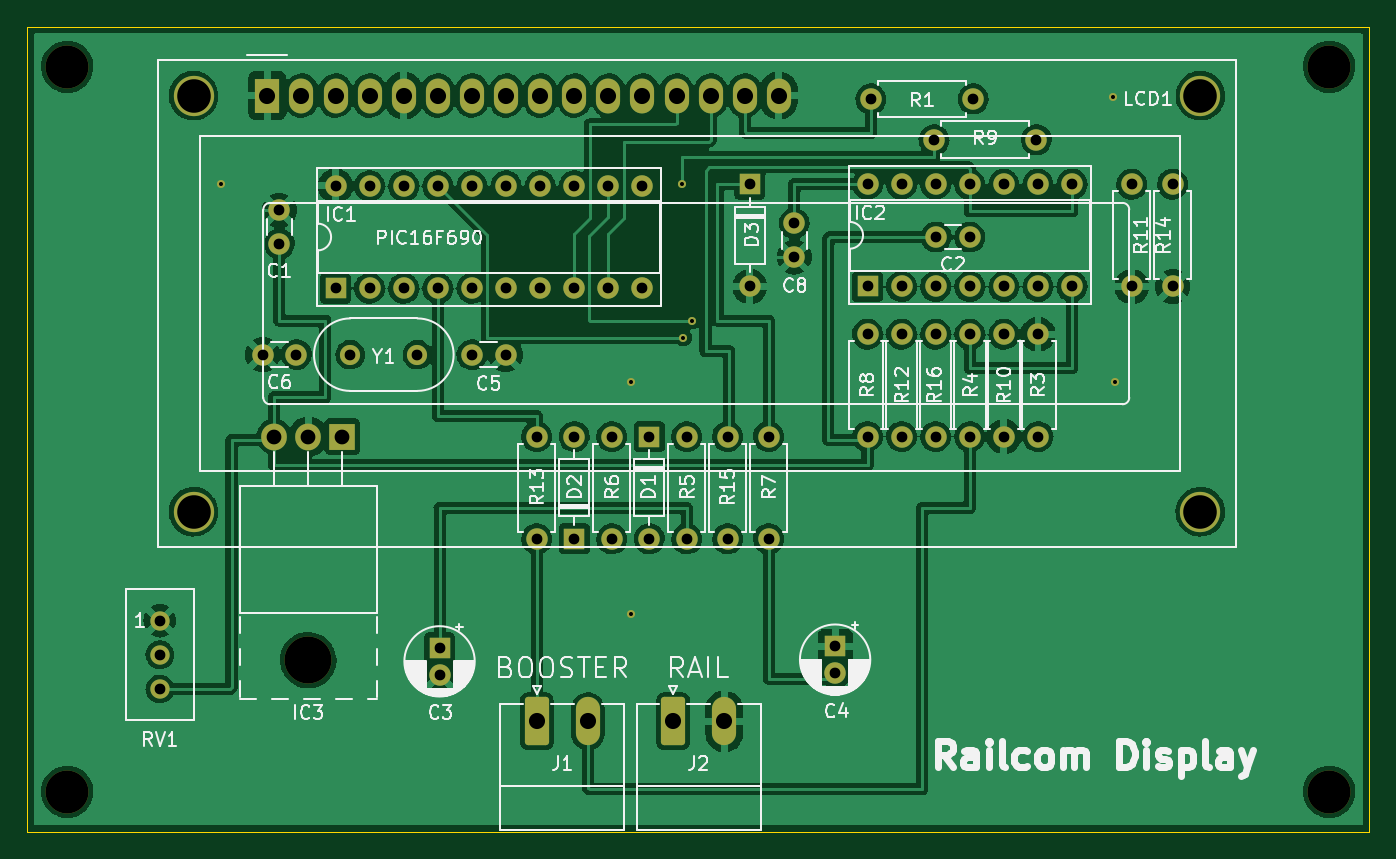
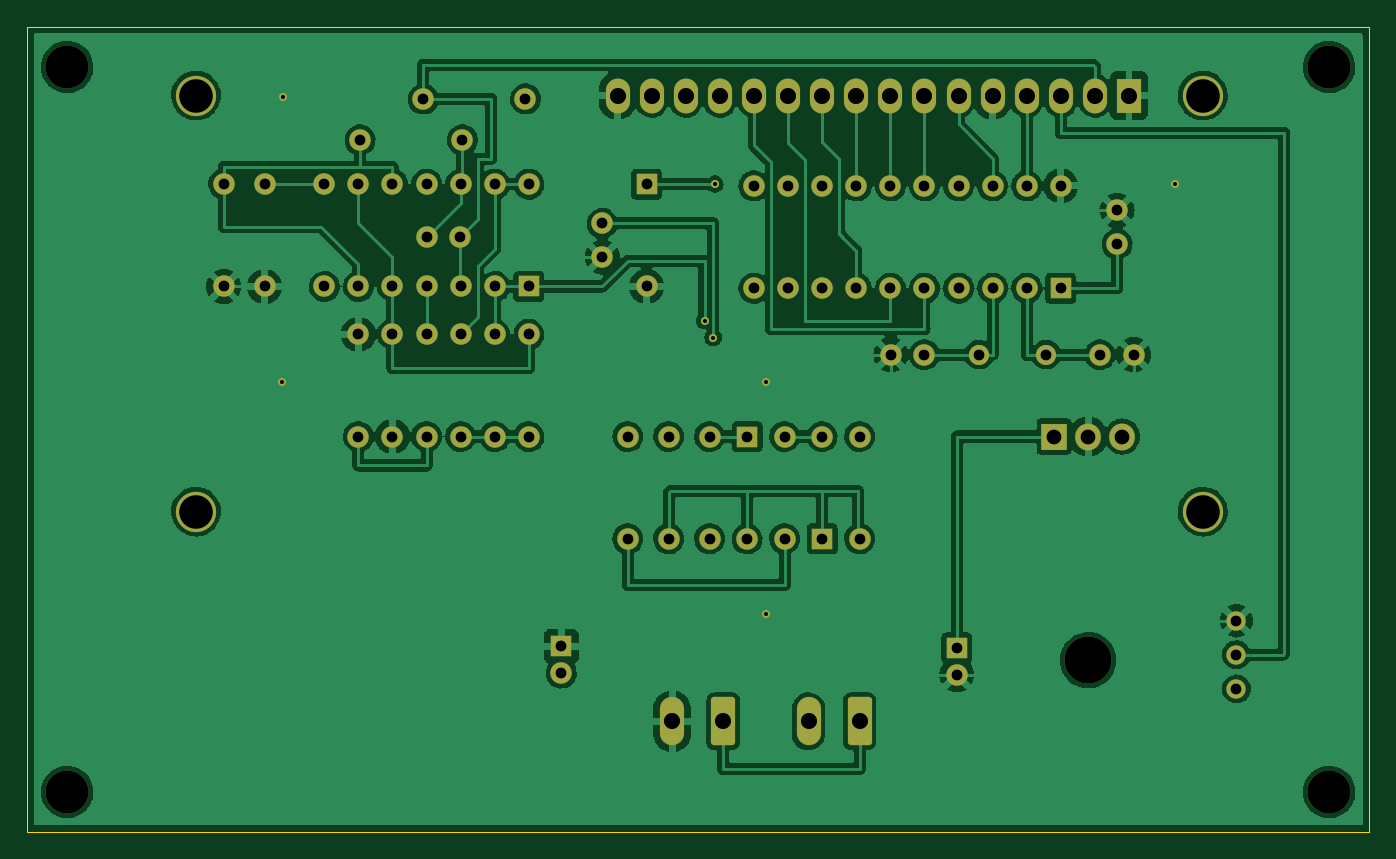
Circuit board: 8 layer files. Board 100.0 x 60.0 mm.
- bottom_copper: RailcomDisplay-B_Cu.gbl (244366 bytes)
- bottom_mask: RailcomDisplay-B_Mask.gbs (4751 bytes)
- bottom_silk: RailcomDisplay-B_Silkscreen.gbo (508 bytes)
- outline: RailcomDisplay-Edge_Cuts.gm1 (675 bytes)
- top_copper: RailcomDisplay-F_Cu.gtl (282733 bytes)
- top_mask: RailcomDisplay-F_Mask.gts (4751 bytes)
- top_silk: RailcomDisplay-F_Silkscreen.gto (52460 bytes)
- drill: RailcomDisplay.drl (2568 bytes)

=== bottom_copper: RailcomDisplay-B_Cu.gbl (244366 bytes, source omitted) ===
=== bottom_mask: RailcomDisplay-B_Mask.gbs ===
G04 #@! TF.GenerationSoftware,KiCad,Pcbnew,(6.0.9)*
G04 #@! TF.CreationDate,2022-11-22T09:13:48+09:00*
G04 #@! TF.ProjectId,RailcomDisplay,5261696c-636f-46d4-9469-73706c61792e,rev?*
G04 #@! TF.SameCoordinates,PX6021600PY87cda00*
G04 #@! TF.FileFunction,Soldermask,Bot*
G04 #@! TF.FilePolarity,Negative*
%FSLAX46Y46*%
G04 Gerber Fmt 4.6, Leading zero omitted, Abs format (unit mm)*
G04 Created by KiCad (PCBNEW (6.0.9)) date 2022-11-22 09:13:48*
%MOMM*%
%LPD*%
G01*
G04 APERTURE LIST*
G04 Aperture macros list*
%AMRoundRect*
0 Rectangle with rounded corners*
0 $1 Rounding radius*
0 $2 $3 $4 $5 $6 $7 $8 $9 X,Y pos of 4 corners*
0 Add a 4 corners polygon primitive as box body*
4,1,4,$2,$3,$4,$5,$6,$7,$8,$9,$2,$3,0*
0 Add four circle primitives for the rounded corners*
1,1,$1+$1,$2,$3*
1,1,$1+$1,$4,$5*
1,1,$1+$1,$6,$7*
1,1,$1+$1,$8,$9*
0 Add four rect primitives between the rounded corners*
20,1,$1+$1,$2,$3,$4,$5,0*
20,1,$1+$1,$4,$5,$6,$7,0*
20,1,$1+$1,$6,$7,$8,$9,0*
20,1,$1+$1,$8,$9,$2,$3,0*%
G04 Aperture macros list end*
%ADD10C,3.200000*%
%ADD11C,1.600000*%
%ADD12R,1.600000X1.600000*%
%ADD13O,1.600000X1.600000*%
%ADD14RoundRect,0.250000X-0.650000X-1.550000X0.650000X-1.550000X0.650000X1.550000X-0.650000X1.550000X0*%
%ADD15O,1.800000X3.600000*%
%ADD16C,1.440000*%
%ADD17C,1.500000*%
%ADD18O,3.500000X3.500000*%
%ADD19R,1.905000X2.000000*%
%ADD20O,1.905000X2.000000*%
%ADD21C,3.000000*%
%ADD22R,1.800000X2.600000*%
%ADD23O,1.800000X2.600000*%
%ADD24C,0.600000*%
G04 APERTURE END LIST*
D10*
X3000000Y3000000D03*
X97000000Y3000000D03*
X97000000Y57000000D03*
X3000000Y57000000D03*
D11*
X18796000Y43815000D03*
X18796000Y46315000D03*
X70231000Y44323000D03*
X67731000Y44323000D03*
X33147000Y35560000D03*
X35647000Y35560000D03*
D12*
X62611000Y40640000D03*
D13*
X65151000Y40640000D03*
X67691000Y40640000D03*
X70231000Y40640000D03*
X72771000Y40640000D03*
X75311000Y40640000D03*
X77851000Y40640000D03*
X77851000Y48260000D03*
X75311000Y48260000D03*
X72771000Y48260000D03*
X70231000Y48260000D03*
X67691000Y48260000D03*
X65151000Y48260000D03*
X62611000Y48260000D03*
D14*
X37973000Y8255000D03*
D15*
X41783000Y8255000D03*
D14*
X48133000Y8255000D03*
D15*
X51943000Y8255000D03*
D16*
X9906000Y15748000D03*
X9906000Y13208000D03*
X9906000Y10668000D03*
D17*
X29083000Y35560000D03*
X24083000Y35560000D03*
D12*
X22987000Y40513000D03*
D13*
X25527000Y40513000D03*
X28067000Y40513000D03*
X30607000Y40513000D03*
X33147000Y40513000D03*
X35687000Y40513000D03*
X38227000Y40513000D03*
X40767000Y40513000D03*
X43307000Y40513000D03*
X45847000Y40513000D03*
X45847000Y48133000D03*
X43307000Y48133000D03*
X40767000Y48133000D03*
X38227000Y48133000D03*
X35687000Y48133000D03*
X33147000Y48133000D03*
X30607000Y48133000D03*
X28067000Y48133000D03*
X25527000Y48133000D03*
X22987000Y48133000D03*
D12*
X53848000Y48260000D03*
D13*
X53848000Y40640000D03*
D11*
X57150000Y45339000D03*
X57150000Y42839000D03*
D12*
X60198000Y13843000D03*
D11*
X60198000Y11843000D03*
X20066000Y35560000D03*
X17566000Y35560000D03*
D12*
X40767000Y21844000D03*
D13*
X40767000Y29464000D03*
D11*
X70485000Y54610000D03*
D13*
X62865000Y54610000D03*
D11*
X75311000Y29464000D03*
D13*
X75311000Y37084000D03*
D11*
X70231000Y37084000D03*
D13*
X70231000Y29464000D03*
D11*
X49149000Y29464000D03*
D13*
X49149000Y21844000D03*
D11*
X43561000Y29464000D03*
D13*
X43561000Y21844000D03*
D11*
X62611000Y29464000D03*
D13*
X62611000Y37084000D03*
D11*
X67564000Y51562000D03*
D13*
X75184000Y51562000D03*
D11*
X72771000Y37084000D03*
D13*
X72771000Y29464000D03*
D11*
X65151000Y29464000D03*
D13*
X65151000Y37084000D03*
D11*
X37973000Y21844000D03*
D13*
X37973000Y29464000D03*
D11*
X82296000Y48260000D03*
D13*
X82296000Y40640000D03*
D11*
X67691000Y29464000D03*
D13*
X67691000Y37084000D03*
D11*
X55245000Y29464000D03*
D13*
X55245000Y21844000D03*
D18*
X20955000Y12804000D03*
D19*
X23495000Y29464000D03*
D20*
X20955000Y29464000D03*
X18415000Y29464000D03*
D21*
X12407900Y54864000D03*
X87406480Y23863300D03*
X12407900Y23863300D03*
X87407000Y54864000D03*
D22*
X17907000Y54864000D03*
D23*
X20447000Y54864000D03*
X22987000Y54864000D03*
X25527000Y54864000D03*
X28067000Y54864000D03*
X30607000Y54864000D03*
X33147000Y54864000D03*
X35687000Y54864000D03*
X38227000Y54864000D03*
X40767000Y54864000D03*
X43307000Y54864000D03*
X45847000Y54864000D03*
X48387000Y54864000D03*
X50927000Y54864000D03*
X53467000Y54864000D03*
X56007000Y54864000D03*
D11*
X52197000Y29464000D03*
D13*
X52197000Y21844000D03*
D12*
X30734000Y13716000D03*
D11*
X30734000Y11716000D03*
X85344000Y40640000D03*
D13*
X85344000Y48260000D03*
D12*
X46355000Y29464000D03*
D13*
X46355000Y21844000D03*
D24*
X44958000Y16256000D03*
X81026000Y33528000D03*
X14478000Y48260000D03*
X80899000Y54737000D03*
X44958000Y33528000D03*
X48768000Y48260000D03*
X48895000Y36830000D03*
X49530000Y38100000D03*
M02*

=== bottom_silk: RailcomDisplay-B_Silkscreen.gbo ===
G04 #@! TF.GenerationSoftware,KiCad,Pcbnew,(6.0.9)*
G04 #@! TF.CreationDate,2022-11-22T09:13:48+09:00*
G04 #@! TF.ProjectId,RailcomDisplay,5261696c-636f-46d4-9469-73706c61792e,rev?*
G04 #@! TF.SameCoordinates,PX6021600PY87cda00*
G04 #@! TF.FileFunction,Legend,Bot*
G04 #@! TF.FilePolarity,Positive*
%FSLAX46Y46*%
G04 Gerber Fmt 4.6, Leading zero omitted, Abs format (unit mm)*
G04 Created by KiCad (PCBNEW (6.0.9)) date 2022-11-22 09:13:48*
%MOMM*%
%LPD*%
G01*
G04 APERTURE LIST*
G04 APERTURE END LIST*
M02*

=== outline: RailcomDisplay-Edge_Cuts.gm1 ===
G04 #@! TF.GenerationSoftware,KiCad,Pcbnew,(6.0.9)*
G04 #@! TF.CreationDate,2022-11-22T09:13:48+09:00*
G04 #@! TF.ProjectId,RailcomDisplay,5261696c-636f-46d4-9469-73706c61792e,rev?*
G04 #@! TF.SameCoordinates,PX6021600PY87cda00*
G04 #@! TF.FileFunction,Profile,NP*
%FSLAX46Y46*%
G04 Gerber Fmt 4.6, Leading zero omitted, Abs format (unit mm)*
G04 Created by KiCad (PCBNEW (6.0.9)) date 2022-11-22 09:13:48*
%MOMM*%
%LPD*%
G01*
G04 APERTURE LIST*
G04 #@! TA.AperFunction,Profile*
%ADD10C,0.050000*%
G04 #@! TD*
G04 APERTURE END LIST*
D10*
X0Y60000000D02*
X0Y0D01*
X100000000Y0D02*
X100000000Y60000000D01*
X100000000Y60000000D02*
X0Y60000000D01*
X0Y0D02*
X100000000Y0D01*
M02*

=== top_copper: RailcomDisplay-F_Cu.gtl (282733 bytes, source omitted) ===
=== top_mask: RailcomDisplay-F_Mask.gts ===
G04 #@! TF.GenerationSoftware,KiCad,Pcbnew,(6.0.9)*
G04 #@! TF.CreationDate,2022-11-22T09:13:48+09:00*
G04 #@! TF.ProjectId,RailcomDisplay,5261696c-636f-46d4-9469-73706c61792e,rev?*
G04 #@! TF.SameCoordinates,PX6021600PY87cda00*
G04 #@! TF.FileFunction,Soldermask,Top*
G04 #@! TF.FilePolarity,Negative*
%FSLAX46Y46*%
G04 Gerber Fmt 4.6, Leading zero omitted, Abs format (unit mm)*
G04 Created by KiCad (PCBNEW (6.0.9)) date 2022-11-22 09:13:48*
%MOMM*%
%LPD*%
G01*
G04 APERTURE LIST*
G04 Aperture macros list*
%AMRoundRect*
0 Rectangle with rounded corners*
0 $1 Rounding radius*
0 $2 $3 $4 $5 $6 $7 $8 $9 X,Y pos of 4 corners*
0 Add a 4 corners polygon primitive as box body*
4,1,4,$2,$3,$4,$5,$6,$7,$8,$9,$2,$3,0*
0 Add four circle primitives for the rounded corners*
1,1,$1+$1,$2,$3*
1,1,$1+$1,$4,$5*
1,1,$1+$1,$6,$7*
1,1,$1+$1,$8,$9*
0 Add four rect primitives between the rounded corners*
20,1,$1+$1,$2,$3,$4,$5,0*
20,1,$1+$1,$4,$5,$6,$7,0*
20,1,$1+$1,$6,$7,$8,$9,0*
20,1,$1+$1,$8,$9,$2,$3,0*%
G04 Aperture macros list end*
%ADD10C,3.200000*%
%ADD11C,1.600000*%
%ADD12R,1.600000X1.600000*%
%ADD13O,1.600000X1.600000*%
%ADD14RoundRect,0.250000X-0.650000X-1.550000X0.650000X-1.550000X0.650000X1.550000X-0.650000X1.550000X0*%
%ADD15O,1.800000X3.600000*%
%ADD16C,1.440000*%
%ADD17C,1.500000*%
%ADD18O,3.500000X3.500000*%
%ADD19R,1.905000X2.000000*%
%ADD20O,1.905000X2.000000*%
%ADD21C,3.000000*%
%ADD22R,1.800000X2.600000*%
%ADD23O,1.800000X2.600000*%
%ADD24C,0.600000*%
G04 APERTURE END LIST*
D10*
X3000000Y3000000D03*
X97000000Y3000000D03*
X97000000Y57000000D03*
X3000000Y57000000D03*
D11*
X18796000Y43815000D03*
X18796000Y46315000D03*
X70231000Y44323000D03*
X67731000Y44323000D03*
X33147000Y35560000D03*
X35647000Y35560000D03*
D12*
X62611000Y40640000D03*
D13*
X65151000Y40640000D03*
X67691000Y40640000D03*
X70231000Y40640000D03*
X72771000Y40640000D03*
X75311000Y40640000D03*
X77851000Y40640000D03*
X77851000Y48260000D03*
X75311000Y48260000D03*
X72771000Y48260000D03*
X70231000Y48260000D03*
X67691000Y48260000D03*
X65151000Y48260000D03*
X62611000Y48260000D03*
D14*
X37973000Y8255000D03*
D15*
X41783000Y8255000D03*
D14*
X48133000Y8255000D03*
D15*
X51943000Y8255000D03*
D16*
X9906000Y15748000D03*
X9906000Y13208000D03*
X9906000Y10668000D03*
D17*
X29083000Y35560000D03*
X24083000Y35560000D03*
D12*
X22987000Y40513000D03*
D13*
X25527000Y40513000D03*
X28067000Y40513000D03*
X30607000Y40513000D03*
X33147000Y40513000D03*
X35687000Y40513000D03*
X38227000Y40513000D03*
X40767000Y40513000D03*
X43307000Y40513000D03*
X45847000Y40513000D03*
X45847000Y48133000D03*
X43307000Y48133000D03*
X40767000Y48133000D03*
X38227000Y48133000D03*
X35687000Y48133000D03*
X33147000Y48133000D03*
X30607000Y48133000D03*
X28067000Y48133000D03*
X25527000Y48133000D03*
X22987000Y48133000D03*
D12*
X53848000Y48260000D03*
D13*
X53848000Y40640000D03*
D11*
X57150000Y45339000D03*
X57150000Y42839000D03*
D12*
X60198000Y13843000D03*
D11*
X60198000Y11843000D03*
X20066000Y35560000D03*
X17566000Y35560000D03*
D12*
X40767000Y21844000D03*
D13*
X40767000Y29464000D03*
D11*
X70485000Y54610000D03*
D13*
X62865000Y54610000D03*
D11*
X75311000Y29464000D03*
D13*
X75311000Y37084000D03*
D11*
X70231000Y37084000D03*
D13*
X70231000Y29464000D03*
D11*
X49149000Y29464000D03*
D13*
X49149000Y21844000D03*
D11*
X43561000Y29464000D03*
D13*
X43561000Y21844000D03*
D11*
X62611000Y29464000D03*
D13*
X62611000Y37084000D03*
D11*
X67564000Y51562000D03*
D13*
X75184000Y51562000D03*
D11*
X72771000Y37084000D03*
D13*
X72771000Y29464000D03*
D11*
X65151000Y29464000D03*
D13*
X65151000Y37084000D03*
D11*
X37973000Y21844000D03*
D13*
X37973000Y29464000D03*
D11*
X82296000Y48260000D03*
D13*
X82296000Y40640000D03*
D11*
X67691000Y29464000D03*
D13*
X67691000Y37084000D03*
D11*
X55245000Y29464000D03*
D13*
X55245000Y21844000D03*
D18*
X20955000Y12804000D03*
D19*
X23495000Y29464000D03*
D20*
X20955000Y29464000D03*
X18415000Y29464000D03*
D21*
X12407900Y54864000D03*
X87406480Y23863300D03*
X12407900Y23863300D03*
X87407000Y54864000D03*
D22*
X17907000Y54864000D03*
D23*
X20447000Y54864000D03*
X22987000Y54864000D03*
X25527000Y54864000D03*
X28067000Y54864000D03*
X30607000Y54864000D03*
X33147000Y54864000D03*
X35687000Y54864000D03*
X38227000Y54864000D03*
X40767000Y54864000D03*
X43307000Y54864000D03*
X45847000Y54864000D03*
X48387000Y54864000D03*
X50927000Y54864000D03*
X53467000Y54864000D03*
X56007000Y54864000D03*
D11*
X52197000Y29464000D03*
D13*
X52197000Y21844000D03*
D12*
X30734000Y13716000D03*
D11*
X30734000Y11716000D03*
X85344000Y40640000D03*
D13*
X85344000Y48260000D03*
D12*
X46355000Y29464000D03*
D13*
X46355000Y21844000D03*
D24*
X44958000Y16256000D03*
X81026000Y33528000D03*
X14478000Y48260000D03*
X80899000Y54737000D03*
X44958000Y33528000D03*
X48768000Y48260000D03*
X48895000Y36830000D03*
X49530000Y38100000D03*
M02*

=== top_silk: RailcomDisplay-F_Silkscreen.gto (52460 bytes, source omitted) ===
=== drill: RailcomDisplay.drl ===
M48
; DRILL file {KiCad (6.0.9)} date Tue Nov 22 09:14:05 2022
; FORMAT={-:-/ absolute / metric / decimal}
; #@! TF.CreationDate,2022-11-22T09:14:05+09:00
; #@! TF.GenerationSoftware,Kicad,Pcbnew,(6.0.9)
; #@! TF.FileFunction,MixedPlating,1,2
FMAT,2
METRIC
; #@! TA.AperFunction,Plated,PTH,ViaDrill
T1C0.300
; #@! TA.AperFunction,Plated,PTH,ComponentDrill
T2C0.800
; #@! TA.AperFunction,Plated,PTH,ComponentDrill
T3C1.100
; #@! TA.AperFunction,Plated,PTH,ComponentDrill
T4C1.200
; #@! TA.AperFunction,Plated,PTH,ComponentDrill
T5C2.500
; #@! TA.AperFunction,NonPlated,NPTH,ComponentDrill
T6C3.200
; #@! TA.AperFunction,NonPlated,NPTH,ComponentDrill
T7C3.500
%
G90
G05
T1
X14.478Y48.26
X44.958Y33.528
X44.958Y16.256
X48.768Y48.26
X48.895Y36.83
X49.53Y38.1
X80.899Y54.737
X81.026Y33.528
T2
X9.906Y15.748
X9.906Y13.208
X9.906Y10.668
X17.566Y35.56
X18.796Y46.315
X18.796Y43.815
X20.066Y35.56
X22.987Y48.133
X22.987Y40.513
X24.083Y35.56
X25.527Y48.133
X25.527Y40.513
X28.067Y48.133
X28.067Y40.513
X29.083Y35.56
X30.607Y48.133
X30.607Y40.513
X30.734Y13.716
X30.734Y11.716
X33.147Y48.133
X33.147Y40.513
X33.147Y35.56
X35.647Y35.56
X35.687Y48.133
X35.687Y40.513
X37.973Y29.464
X37.973Y21.844
X38.227Y48.133
X38.227Y40.513
X40.767Y48.133
X40.767Y40.513
X40.767Y29.464
X40.767Y21.844
X43.307Y48.133
X43.307Y40.513
X43.561Y29.464
X43.561Y21.844
X45.847Y48.133
X45.847Y40.513
X46.355Y29.464
X46.355Y21.844
X49.149Y29.464
X49.149Y21.844
X52.197Y29.464
X52.197Y21.844
X53.848Y48.26
X53.848Y40.64
X55.245Y29.464
X55.245Y21.844
X57.15Y45.339
X57.15Y42.839
X60.198Y13.843
X60.198Y11.843
X62.611Y48.26
X62.611Y40.64
X62.611Y37.084
X62.611Y29.464
X62.865Y54.61
X65.151Y48.26
X65.151Y40.64
X65.151Y37.084
X65.151Y29.464
X67.564Y51.562
X67.691Y48.26
X67.691Y40.64
X67.691Y37.084
X67.691Y29.464
X67.731Y44.323
X70.231Y48.26
X70.231Y44.323
X70.231Y40.64
X70.231Y37.084
X70.231Y29.464
X70.485Y54.61
X72.771Y48.26
X72.771Y40.64
X72.771Y37.084
X72.771Y29.464
X75.184Y51.562
X75.311Y48.26
X75.311Y40.64
X75.311Y37.084
X75.311Y29.464
X77.851Y48.26
X77.851Y40.64
X82.296Y48.26
X82.296Y40.64
X85.344Y48.26
X85.344Y40.64
T3
X18.415Y29.464
X20.955Y29.464
X23.495Y29.464
T4
X17.907Y54.864
X20.447Y54.864
X22.987Y54.864
X25.527Y54.864
X28.067Y54.864
X30.607Y54.864
X33.147Y54.864
X35.687Y54.864
X37.973Y8.255
X38.227Y54.864
X40.767Y54.864
X41.783Y8.255
X43.307Y54.864
X45.847Y54.864
X48.133Y8.255
X48.387Y54.864
X50.927Y54.864
X51.943Y8.255
X53.467Y54.864
X56.007Y54.864
T5
X12.408Y54.864
X12.408Y23.863
X87.406Y23.863
X87.407Y54.864
T6
X3.0Y57.0
X3.0Y3.0
X97.0Y57.0
X97.0Y3.0
T7
X20.955Y12.804
T0
M30

